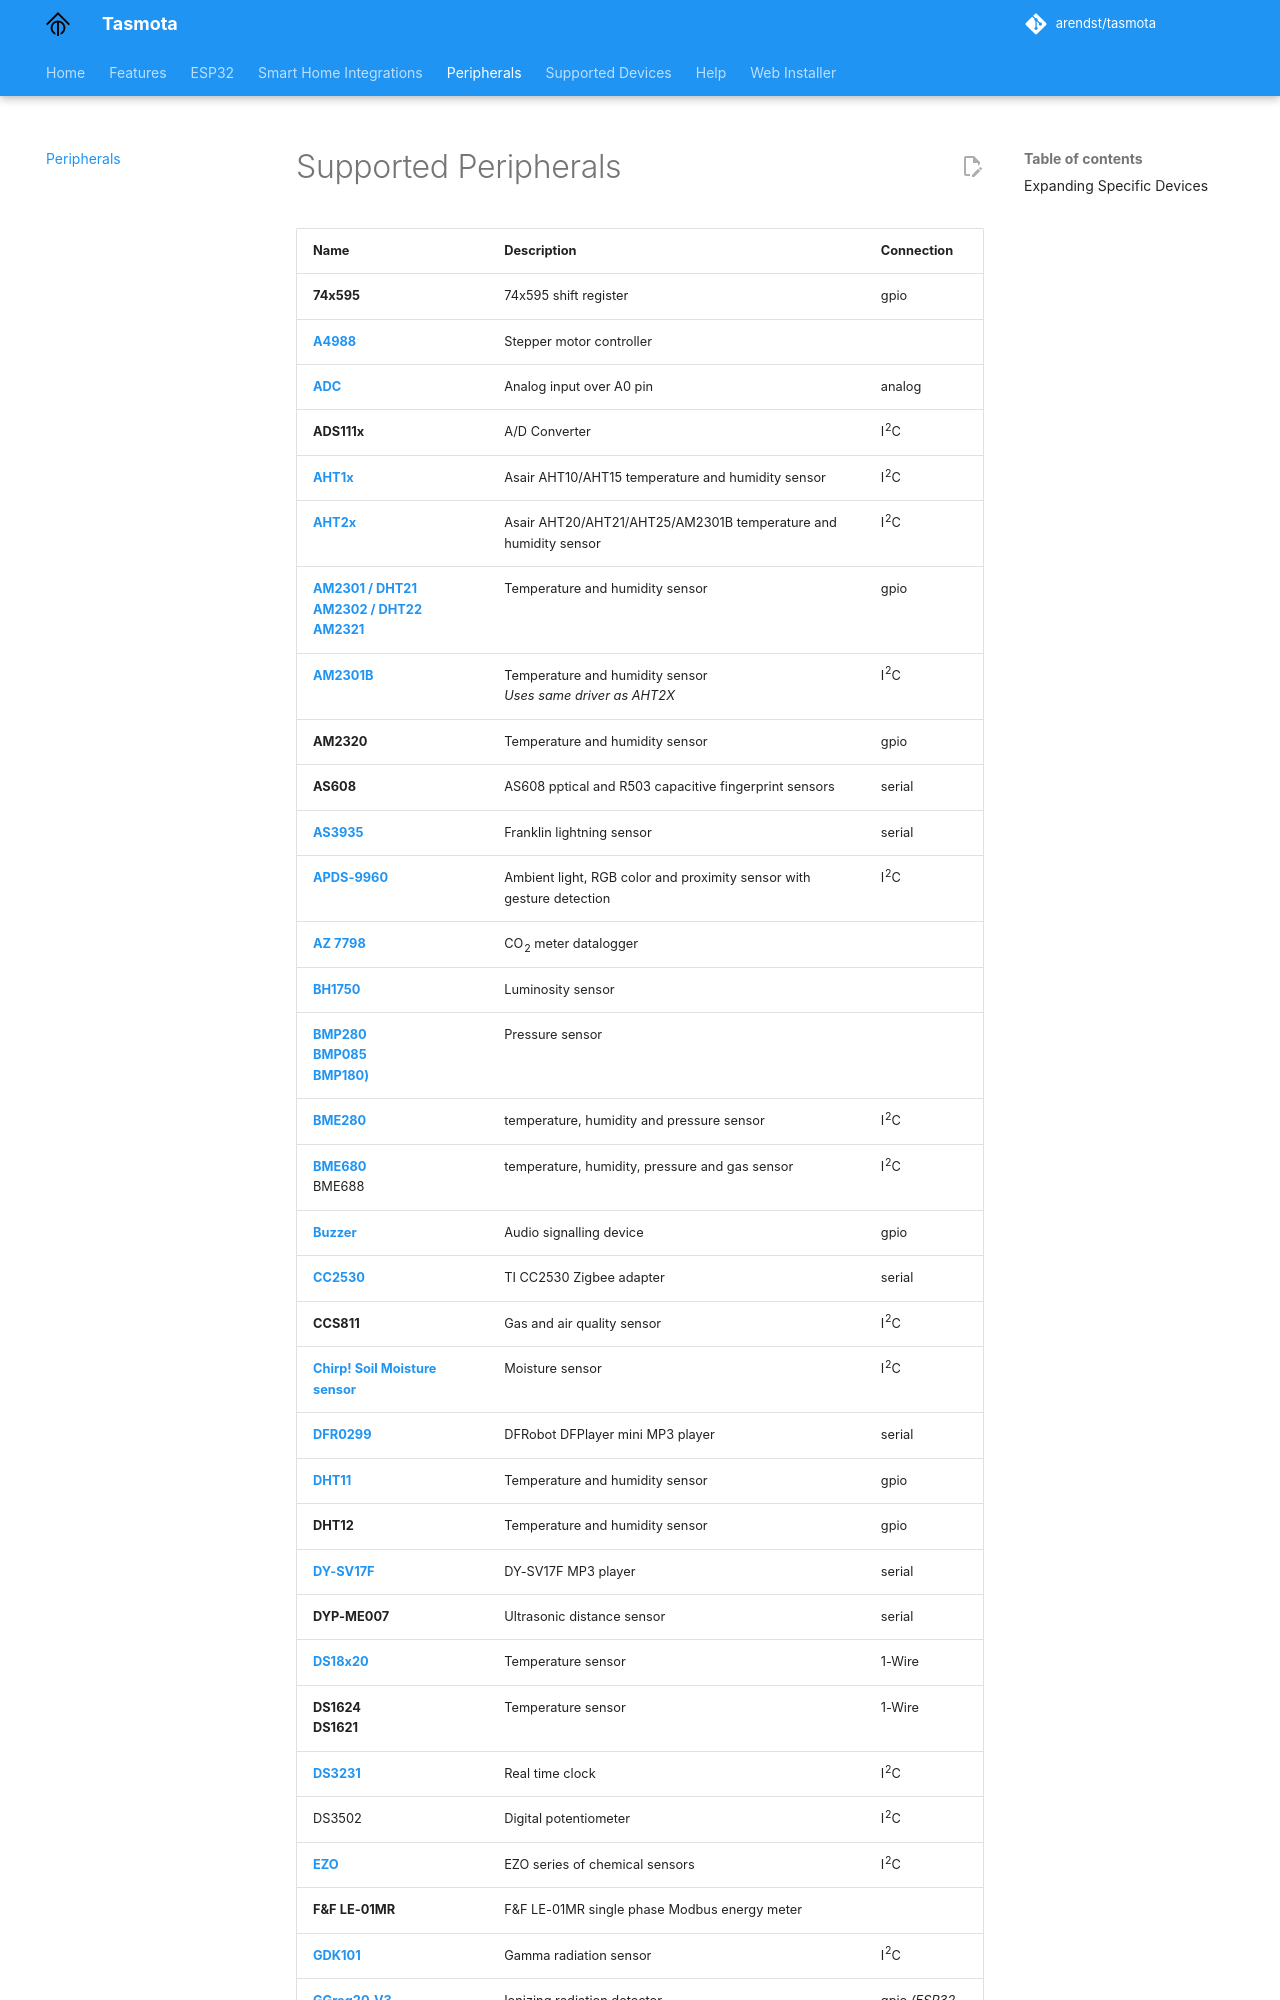

repository: tasmota/docs · page: Supported-Peripherals/index.html · generator: mkdocs

# Supported Peripherals

Name|Description|Connection
---|---|---
**74x595**| 74x595 shift register | gpio
[**A4988**](A4988-Stepper-Motor-Controller)| Stepper motor controller 
[**ADC**](ADC) | Analog input over A0 pin | analog
**ADS111x** | A/D Converter | I^2^C
[**AHT1x**](AHT1x.md) | Asair AHT10/AHT15 temperature and humidity sensor | I^2^C
[**AHT2x**](AHT2x.md) | Asair AHT20/AHT21/AHT25/AM2301B temperature and humidity sensor | I^2^C
[**AM2301 / DHT21 <BR>AM2302 / DHT22<BR>AM2321**](AM2301) | Temperature and humidity sensor | gpio
[**AM2301B**](AHT2x) | Temperature and humidity sensor<br><i>Uses same driver as AHT2X</i>| I^2^C
**AM2320** | Temperature and humidity sensor | gpio
**AS608** | AS608 pptical and R503 capacitive fingerprint sensors| serial
[**AS3935**](AS3935) | Franklin lightning sensor| serial
[**APDS-9960**](APDS-9960) |  Ambient light, RGB color and proximity sensor with gesture detection | I^2^C
[**AZ 7798**](AZ-7798) | CO~2~ meter datalogger
[**BH1750**](BH1750) | Luminosity sensor
[**BMP280<BR>BMP085<BR>BMP180)**](BME280) | Pressure sensor
[**BME280**](BME280) | temperature, humidity and pressure sensor | I^2^C
[**BME680**](BME680)<BR>BME688 | temperature, humidity, pressure and gas sensor | I^2^C
[**Buzzer**](Buzzer) | Audio signalling device | gpio
[**CC2530**](CC2530) | TI CC2530 Zigbee adapter| serial
**CCS811** | Gas and air quality sensor| I^2^C
[**Chirp! Soil Moisture sensor**](Moisture-Sensor-and-Chirp!-Sensor.md) | Moisture sensor| I^2^C
[**DFR0299**](DFR0299) | DFRobot DFPlayer mini MP3 player| serial
[**DHT11**](DHT11) | Temperature and humidity sensor | gpio
**DHT12** | Temperature and humidity sensor | gpio
[**DY-SV17F**](DY-SV17F) | DY-SV17F MP3 player| serial
**DYP-ME007** | Ultrasonic distance sensor| serial
**[DS18x20](DS18x20)** | Temperature sensor| 1-Wire
**DS1624<BR>DS1621** | Temperature sensor| 1-Wire
[**DS3231**](DS3231) | Real time clock| I^2^C
DS3502 | Digital potentiometer| I^2^C
**[EZO](EZO)** | EZO series of chemical sensors | I^2^C
**F&F LE-01MR** | F&F LE-01MR single phase Modbus energy meter
[**GDK101**](https://github.com/arendst/Tasmota/blob/development/tasmota/tasmota_xsns_sensor/xsns_106_gdk101.ino) | Gamma radiation sensor | I^2^C
[**GGreg20_V3**](https://github.com/iotdevicesdev/ggreg20-v3-tasmota-esp32-driver) | Ionizing radiation detector | gpio _(ESP32 only)_
[**GM861**](https://github.com/arendst/Tasmota/discussions/18399#discussioncomment-5817001) | Barcode and QR code reader | serial
[**GPS-NTP-server**](GPS-NTP-server) | GPS NTP server | serial
**[ENS161](ENS161)** | Air quality sensor | I^2^C
**HDC1080** | Texas Instruments HDC1080 hum
